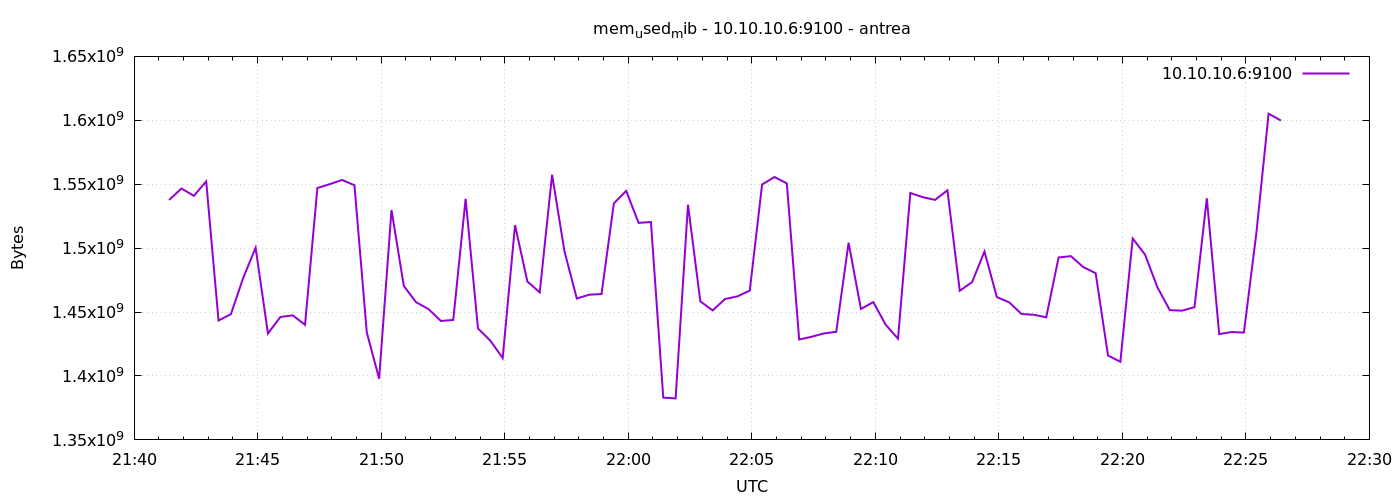

Values plotted in this chart, from the file beside it:
1777930885	1537675264
1777930915	1546661888
1777930945	1540923392
1777930975	1552166912
1777931005	1443377152
1777931035	1448370176
1777931065	1476763648
1777931095	1500282880
1777931125	1433227264
1777931155	1446072320
1777931185	1447477248
1777931215	1440018432
1777931245	1547014144
1777931275	1550049280
1777931305	1553321984
1777931335	1549217792
1777931365	1434079232
1777931395	1397870592
1777931425	1529819136
1777931455	1470316544
1777931485	1457627136
1777931515	1452314624
1777931545	1443033088
1777931575	1443827712
1777931605	1538596864
1777931635	1437171712
1777931665	1427611648
1777931695	1414049792
1777931725	1517940736
1777931755	1473871872
1777931785	1465409536
1777931815	1557426176
1777931845	1497604096
1777931875	1460600832
1777931905	1463562240
1777931935	1464111104
1777931965	1535012864
1777931995	1544781824
1777932025	1519755264
1777932055	1520431104
1777932085	1383067648
1777932115	1382457344
1777932145	1533980672
1777932175	1458343936
1777932205	1451286528
1777932235	1460232192
1777932265	1462251520
1777932295	1466781696
1777932325	1549807616
1777932355	1555619840
1777932385	1550651392
1777932415	1428500480
1777932445	1430663168
1777932475	1433268224
1777932505	1434554368
1777932535	1504215040
1777932565	1452429312
1777932595	1457799168
1777932625	1440133120
1777932655	1429209088
1777932685	1543155712
... 30 more rows
